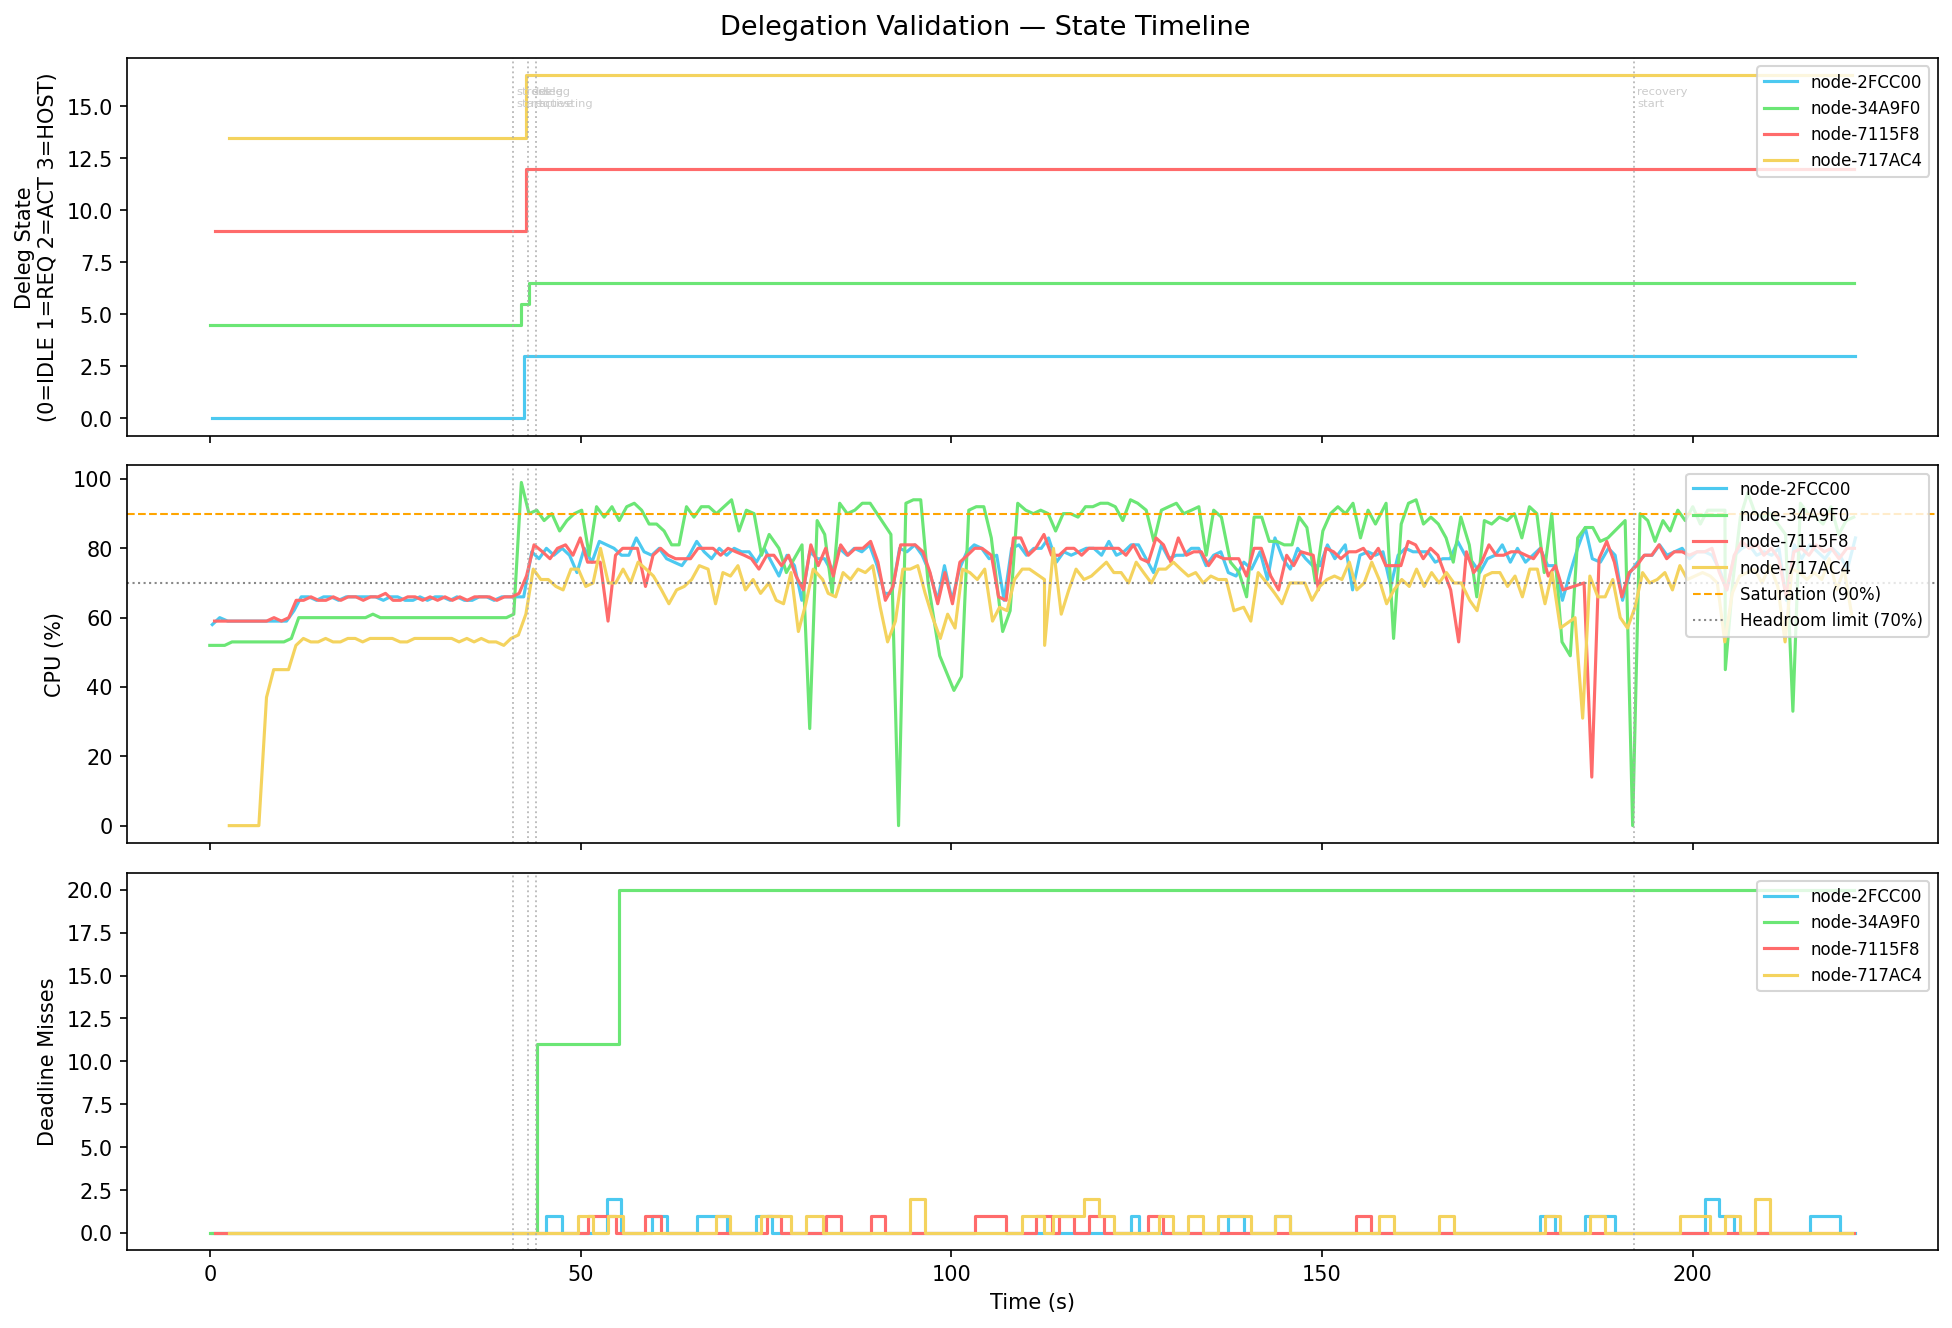

Values plotted in this chart, from the file beside it:
t_s, node_id, deleg_state, deleg_state_int, deleg_peer, deleg_blocks, deleg_dispatched, deleg_returned, cpu, load, miss, stress_level, active_blocks, eff_blocks, state
0.34, node-2FCC00, IDLE, 0, , 0, 0, 0, 58, 100, 0, 0, 20, 2, SCHEDULABLE
1.34, node-2FCC00, IDLE, 0, , 0, 0, 0, 60, 100, 0, 0, 20, 2, SCHEDULABLE
2.42, node-2FCC00, IDLE, 0, , 0, 0, 0, 59, 100, 0, 0, 20, 2, SCHEDULABLE
3.34, node-2FCC00, IDLE, 0, , 0, 0, 0, 59, 100, 0, 0, 20, 2, SCHEDULABLE
4.37, node-2FCC00, IDLE, 0, , 0, 0, 0, 59, 100, 0, 0, 20, 2, SCHEDULABLE
5.35, node-2FCC00, IDLE, 0, , 0, 0, 0, 59, 100, 0, 0, 20, 2, SCHEDULABLE
6.35, node-2FCC00, IDLE, 0, , 0, 0, 0, 59, 100, 0, 0, 20, 2, SCHEDULABLE
7.34, node-2FCC00, IDLE, 0, , 0, 0, 0, 59, 100, 0, 0, 20, 2, SCHEDULABLE
8.34, node-2FCC00, IDLE, 0, , 0, 0, 0, 59, 100, 0, 0, 20, 2, SCHEDULABLE
9.35, node-2FCC00, IDLE, 0, , 0, 0, 0, 59, 100, 0, 0, 20, 2, SCHEDULABLE
10.35, node-2FCC00, IDLE, 0, , 0, 0, 0, 59, 100, 0, 0, 20, 2, SCHEDULABLE
11.35, node-2FCC00, IDLE, 0, , 0, 0, 0, 62, 200, 0, 0, 20, 4, SCHEDULABLE
12.34, node-2FCC00, IDLE, 0, , 0, 0, 0, 66, 200, 0, 0, 20, 4, SCHEDULABLE
13.34, node-2FCC00, IDLE, 0, , 0, 0, 0, 66, 200, 0, 0, 20, 4, SCHEDULABLE
14.4, node-2FCC00, IDLE, 0, , 0, 0, 0, 65, 200, 0, 0, 20, 4, SCHEDULABLE
15.35, node-2FCC00, IDLE, 0, , 0, 0, 0, 66, 200, 0, 0, 20, 4, SCHEDULABLE
16.34, node-2FCC00, IDLE, 0, , 0, 0, 0, 66, 200, 0, 0, 20, 4, SCHEDULABLE
17.37, node-2FCC00, IDLE, 0, , 0, 0, 0, 65, 200, 0, 0, 20, 4, SCHEDULABLE
18.4, node-2FCC00, IDLE, 0, , 0, 0, 0, 66, 200, 0, 0, 20, 4, SCHEDULABLE
19.34, node-2FCC00, IDLE, 0, , 0, 0, 0, 66, 200, 0, 0, 20, 4, SCHEDULABLE
20.34, node-2FCC00, IDLE, 0, , 0, 0, 0, 66, 200, 0, 0, 20, 4, SCHEDULABLE
21.36, node-2FCC00, IDLE, 0, , 0, 0, 0, 66, 200, 0, 0, 20, 4, SCHEDULABLE
22.34, node-2FCC00, IDLE, 0, , 0, 0, 0, 66, 200, 0, 0, 20, 4, SCHEDULABLE
23.41, node-2FCC00, IDLE, 0, , 0, 0, 0, 65, 200, 0, 0, 20, 4, SCHEDULABLE
24.34, node-2FCC00, IDLE, 0, , 0, 0, 0, 66, 200, 0, 0, 20, 4, SCHEDULABLE
25.34, node-2FCC00, IDLE, 0, , 0, 0, 0, 66, 200, 0, 0, 20, 4, SCHEDULABLE
26.34, node-2FCC00, IDLE, 0, , 0, 0, 0, 65, 200, 0, 0, 20, 4, SCHEDULABLE
27.41, node-2FCC00, IDLE, 0, , 0, 0, 0, 65, 200, 0, 0, 20, 4, SCHEDULABLE
28.34, node-2FCC00, IDLE, 0, , 0, 0, 0, 66, 200, 0, 0, 20, 4, SCHEDULABLE
29.35, node-2FCC00, IDLE, 0, , 0, 0, 0, 65, 200, 0, 0, 20, 4, SCHEDULABLE
30.38, node-2FCC00, IDLE, 0, , 0, 0, 0, 66, 200, 0, 0, 20, 4, SCHEDULABLE
31.34, node-2FCC00, IDLE, 0, , 0, 0, 0, 66, 200, 0, 0, 20, 4, SCHEDULABLE
32.42, node-2FCC00, IDLE, 0, , 0, 0, 0, 65, 200, 0, 0, 20, 4, SCHEDULABLE
33.34, node-2FCC00, IDLE, 0, , 0, 0, 0, 66, 200, 0, 0, 20, 4, SCHEDULABLE
34.34, node-2FCC00, IDLE, 0, , 0, 0, 0, 65, 200, 0, 0, 20, 4, SCHEDULABLE
35.39, node-2FCC00, IDLE, 0, , 0, 0, 0, 65, 200, 0, 0, 20, 4, SCHEDULABLE
36.34, node-2FCC00, IDLE, 0, , 0, 0, 0, 66, 200, 0, 0, 20, 4, SCHEDULABLE
37.34, node-2FCC00, IDLE, 0, , 0, 0, 0, 66, 200, 0, 0, 20, 4, SCHEDULABLE
38.34, node-2FCC00, IDLE, 0, , 0, 0, 0, 65, 200, 0, 0, 20, 4, SCHEDULABLE
39.39, node-2FCC00, IDLE, 0, , 0, 0, 0, 66, 200, 0, 0, 20, 4, SCHEDULABLE
40.35, node-2FCC00, IDLE, 0, , 0, 0, 0, 66, 200, 0, 0, 20, 4, SCHEDULABLE
41.34, node-2FCC00, IDLE, 0, , 0, 0, 0, 66, 200, 0, 0, 20, 4, SCHEDULABLE
42.34, node-2FCC00, HOSTING, 3, node-34A9F0, 0, 0, 0, 66, 200, 0, 0, 20, 4, SCHEDULABLE
43.42, node-2FCC00, HOSTING, 3, node-34A9F0, 0, 0, 0, 79, 200, 0, 0, 20, 4, SCHEDULABLE
44.4, node-2FCC00, HOSTING, 3, node-34A9F0, 0, 0, 0, 77, 200, 0, 0, 20, 4, SCHEDULABLE
45.4, node-2FCC00, HOSTING, 3, node-34A9F0, 0, 0, 0, 80, 200, 1, 2, 20, 4, OVERLOADED
46.41, node-2FCC00, HOSTING, 3, node-34A9F0, 0, 0, 0, 78, 200, 1, 2, 20, 4, OVERLOADED
47.52, node-2FCC00, HOSTING, 3, node-34A9F0, 0, 0, 0, 80, 200, 0, 1, 20, 4, SCHEDULABLE
48.52, node-2FCC00, HOSTING, 3, node-34A9F0, 0, 0, 0, 78, 200, 0, 1, 20, 4, SCHEDULABLE
49.52, node-2FCC00, HOSTING, 3, node-34A9F0, 0, 0, 0, 73, 200, 0, 0, 20, 4, SCHEDULABLE
50.51, node-2FCC00, HOSTING, 3, node-34A9F0, 0, 0, 0, 80, 200, 0, 0, 20, 4, SCHEDULABLE
51.54, node-2FCC00, HOSTING, 3, node-34A9F0, 0, 0, 0, 76, 200, 0, 0, 20, 4, SCHEDULABLE
52.54, node-2FCC00, HOSTING, 3, node-34A9F0, 0, 0, 0, 82, 200, 0, 0, 20, 4, SCHEDULABLE
53.52, node-2FCC00, HOSTING, 3, node-34A9F0, 0, 0, 0, 81, 200, 2, 2, 20, 4, OVERLOADED
54.52, node-2FCC00, HOSTING, 3, node-34A9F0, 0, 0, 0, 80, 200, 2, 2, 20, 4, OVERLOADED
55.52, node-2FCC00, HOSTING, 3, node-34A9F0, 0, 0, 0, 78, 200, 0, 0, 20, 4, SCHEDULABLE
56.52, node-2FCC00, HOSTING, 3, node-34A9F0, 0, 0, 0, 78, 200, 0, 0, 20, 4, SCHEDULABLE
57.52, node-2FCC00, HOSTING, 3, node-34A9F0, 0, 0, 0, 83, 200, 0, 0, 20, 4, SCHEDULABLE
58.57, node-2FCC00, HOSTING, 3, node-34A9F0, 0, 0, 0, 79, 200, 0, 0, 20, 4, SCHEDULABLE
59.6, node-2FCC00, HOSTING, 3, node-34A9F0, 0, 0, 0, 78, 200, 1, 2, 20, 4, OVERLOADED
... 803 more rows
